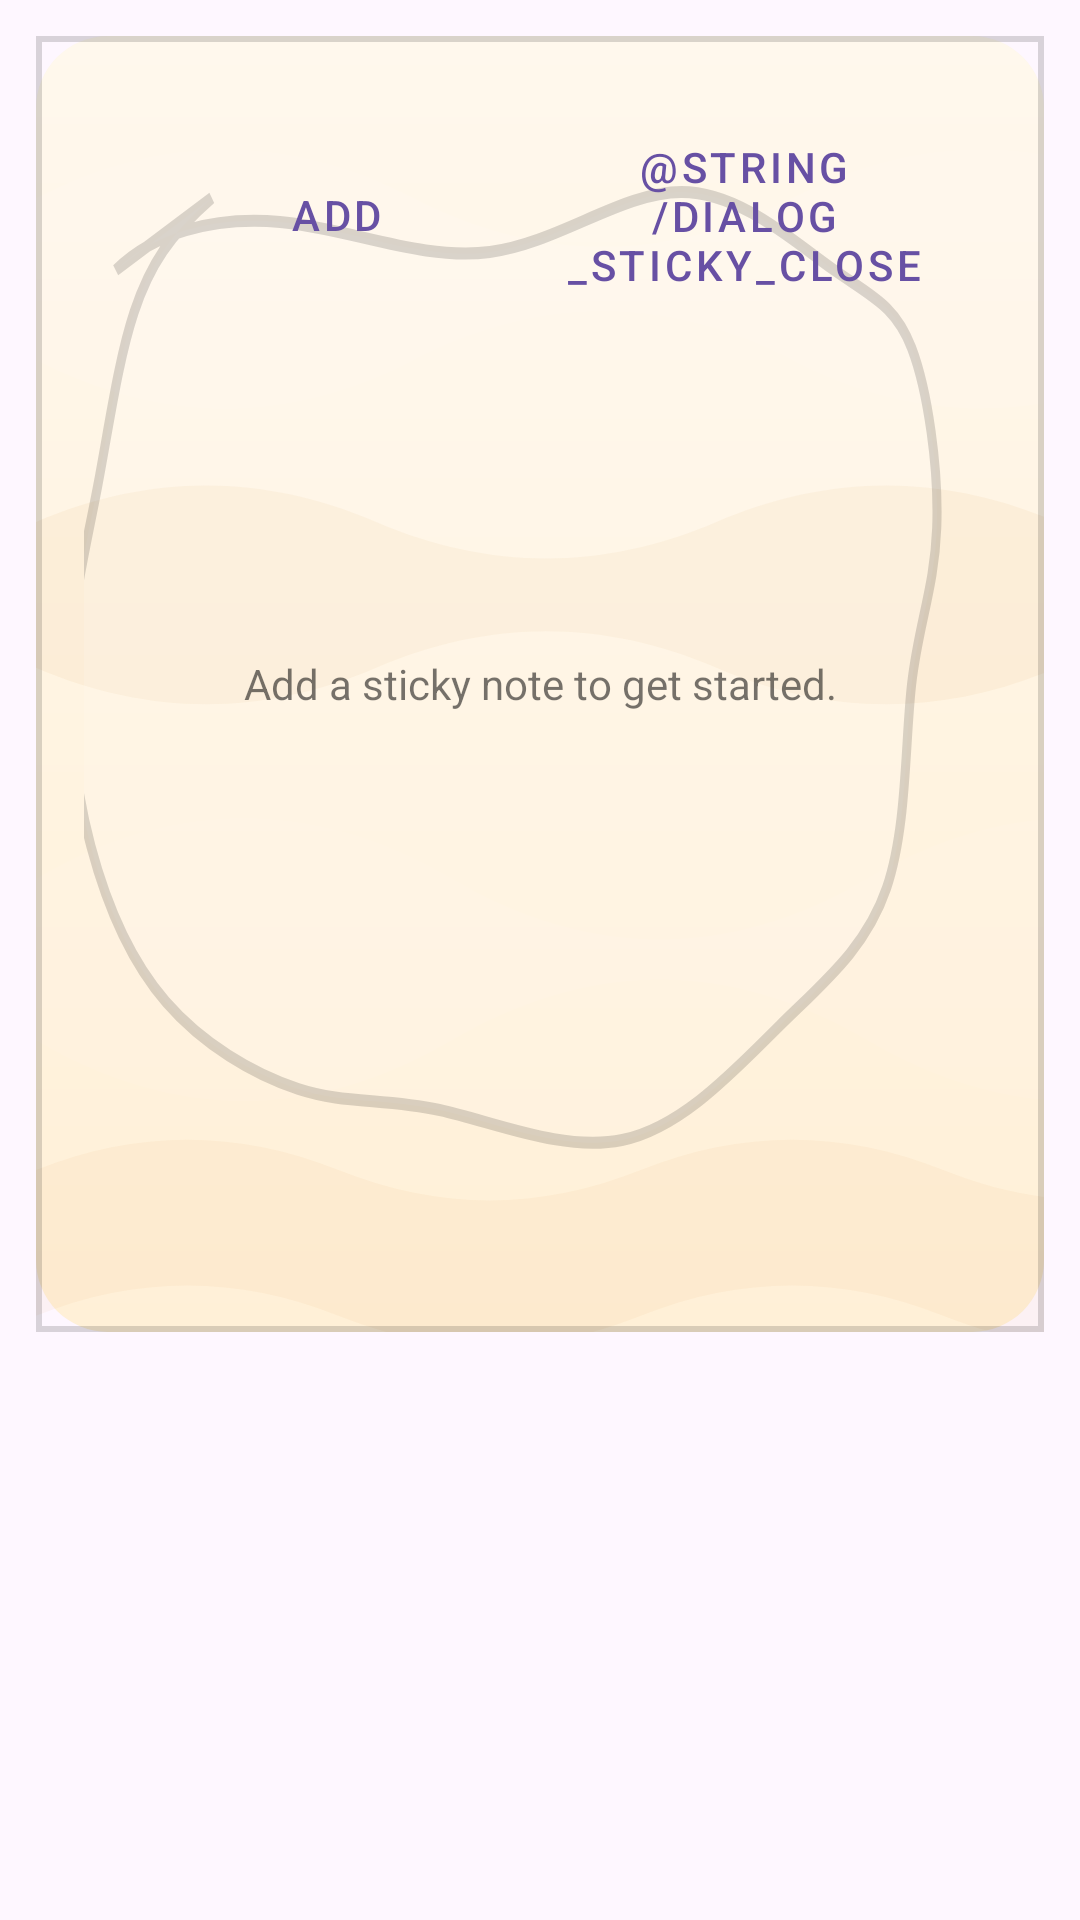

The Android layout XML behind this screen, and the referenced resources:
<!-- AndroidManifest.xml: application theme Theme.Material3.DayNight.NoActionBar -->
<!-- res/layout/dialog_sticky_notes.xml -->
<?xml version="1.0" encoding="utf-8"?>
<FrameLayout xmlns:android="http://schemas.android.com/apk/res/android"
    xmlns:app="http://schemas.android.com/apk/res-auto"
    android:layout_width="match_parent"
    android:layout_height="wrap_content"
    android:foregroundGravity="center_horizontal"
    android:padding="12dp"
    android:clipChildren="false"
    android:clipToPadding="false">

    <LinearLayout
        android:id="@+id/stickyContentRoot"
        android:layout_width="match_parent"
        android:layout_height="wrap_content"
        android:background="@android:color/transparent"
        android:gravity="center_horizontal"
        android:orientation="vertical"
        android:clipChildren="false"
        android:clipToPadding="false">

        <FrameLayout
            android:id="@+id/stickyWallpaper"
            android:layout_width="wrap_content"
            android:layout_height="wrap_content"
            android:layout_gravity="center"
            android:background="@drawable/sticky_wallpaper"
            android:foregroundGravity="center"
            android:clipChildren="false"
            android:clipToPadding="false"
            android:minHeight="360dp"
            android:minWidth="360dp"
            android:padding="24dp">

            
            <FrameLayout
                android:id="@+id/stickyNoteStack"
                android:layout_width="match_parent"
                android:layout_height="match_parent"
                android:clipChildren="false"
                android:clipToPadding="false"
                android:padding="8dp"
                android:paddingTop="64dp" />

            
            <LinearLayout
                android:layout_width="match_parent"
                android:layout_height="wrap_content"
                android:layout_gravity="top"
                android:gravity="center"
                android:orientation="horizontal"
                android:paddingStart="8dp"
                android:paddingEnd="8dp"
                android:paddingBottom="12dp"
                android:clipChildren="false"
                android:clipToPadding="false">

                <com.google.android.material.button.MaterialButton
                    android:id="@+id/buttonAddSticky"
                    style="@style/Widget.MaterialComponents.Button.TextButton"
                    android:layout_width="0dp"
                    android:layout_height="wrap_content"
                    android:layout_weight="1"
                    android:text="@string/dialog_sticky_add" />

                <com.google.android.material.button.MaterialButton
                    android:id="@+id/buttonCloseSticky"
                    style="@style/Widget.MaterialComponents.Button.TextButton"
                    android:layout_width="0dp"
                    android:layout_height="wrap_content"
                    android:layout_weight="1"
                    android:text="@string/dialog_sticky_close" />
            </LinearLayout>
            <TextView
                android:id="@+id/stickyEmptyState"
                android:layout_width="match_parent"
                android:layout_height="wrap_content"
                android:layout_gravity="center"
                android:gravity="center"
                android:padding="16dp"
                android:text="@string/dialog_sticky_empty_state"
                android:textColor="#8A000000"
                android:textSize="14sp" />
        </FrameLayout>
    </LinearLayout>

</FrameLayout>
<!-- resources referenced by this layout -->
<resources>
  <!-- drawable sticky_wallpaper (drawable) -->
  <layer-list xmlns:android="http://schemas.android.com/apk/res/android">
      <item>
          <shape android:shape="rectangle">
              <corners android:radius="24dp" />
              <gradient
                  android:angle="90"
                  android:endColor="#FFF8ED"
                  android:startColor="#FFF0D7" />
          </shape>
      </item>
  
      <item android:drawable="@drawable/cloth_waves" />
  
      <item>
          <shape android:shape="rectangle">
              <padding android:left="16dp" android:top="16dp" android:right="16dp" android:bottom="16dp" />
              <stroke android:width="2dp" android:color="#26000000" />
          </shape>
      </item>
  
      <item android:drawable="@drawable/cloth_border" />
  </layer-list>
  <string name="dialog_sticky_add">Add</string>
  <string name="dialog_sticky_empty_state">Add a sticky note to get started.</string>
  <!-- drawable cloth_waves (drawable) -->
  <vector xmlns:android="http://schemas.android.com/apk/res/android"
      android:width="160dp"
      android:height="160dp"
      android:viewportWidth="160"
      android:viewportHeight="160">
      <path
          android:fillColor="#18FFFFFF"
          android:pathData="M0,20c20,-8 40,-8 60,0s40,8 60,0 40,-8 60,0v20c-20,8 -40,8 -60,0s-40,-8 -60,0 -40,8 -60,0z" />
      <path
          android:fillColor="#12D79C4A"
          android:pathData="M0,60c18,-6 36,-6 54,0s36,6 54,0 36,-6 54,0v18c-18,6 -36,6 -54,0s-36,-6 -54,0 -36,6 -54,0z" />
      <path
          android:fillColor="#10FFFFFF"
          android:pathData="M0,104c22,-10 44,-10 66,0s44,10 66,0 44,-10 66,0v20c-22,10 -44,10 -66,0s-44,-10 -66,0 -44,10 -66,0z" />
      <path
          android:fillColor="#0FD79C4A"
          android:pathData="M0,140c16,-5 32,-5 48,0s32,5 48,0 32,-5 48,0 32,5 48,0v18c-16,5 -32,5 -48,0s-32,-5 -48,0 -32,5 -48,0 -32,-5 -48,0z" />
  </vector>
  <!-- drawable cloth_border (drawable) -->
  <vector xmlns:android="http://schemas.android.com/apk/res/android"
      android:width="400dp"
      android:height="400dp"
      android:viewportWidth="400"
      android:viewportHeight="400">
      <path
          android:fillColor="#20FFFFFF"
          android:strokeColor="#26000000"
          android:strokeWidth="4"
          android:pathData="M14,62c16,-12 42,-18 72,-16 30,2 62,13 92,10 30,-3 58,-20 84,-20 26,0 50,17 67,26 17,9 27,12 34,26 7,14 12,40 11,60 -1,20 -8,32 -11,52 -3,20 -2,48 -11,68 -9,20 -27,31 -47,46 -20,15 -43,34 -69,38 -26,4 -56,-6 -80,-10 -24,-4 -42,-2 -62,-7 -20,-5 -42,-15 -58,-29 -16,-14 -26,-32 -33,-52 -7,-20 -10,-42 -9,-62 1,-20 7,-38 12,-58 5,-20 9,-42 16,-58 7,-16 16,-26 34,-38z" />
  </vector>
</resources>
